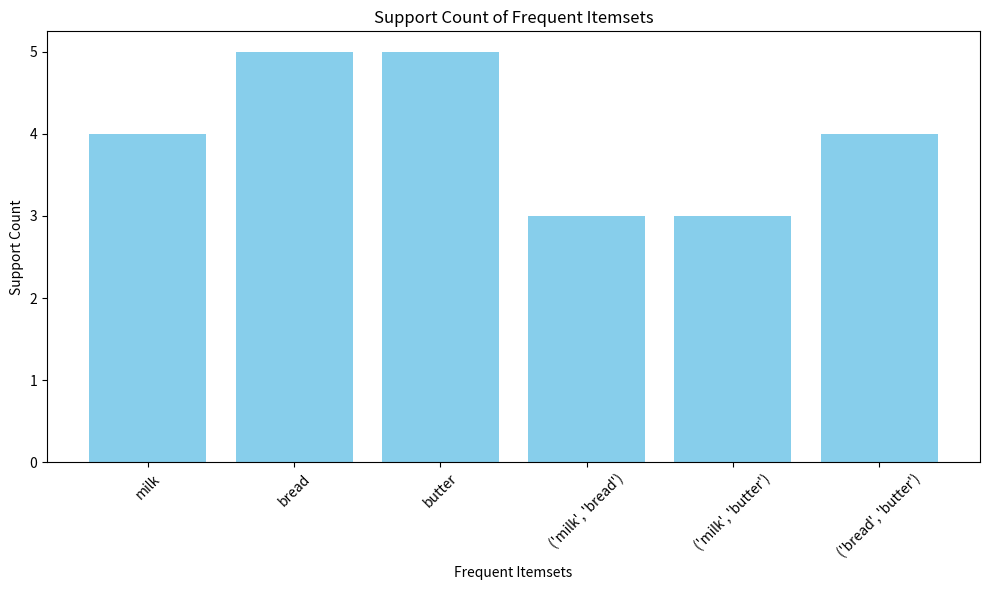

Write Python code to recreate this figure.
from itertools import combinations
import matplotlib.pyplot as plt

# Function to get frequent 1-itemsets
def get_frequent_itemsets(transactions, min_support):
    itemsets = {}
    for transaction in transactions:
        for item in transaction:
            if item in itemsets:
                itemsets[item] += 1
            else:
                itemsets[item] = 1
    frequent_itemsets = {item: support for item, support in itemsets.items() if support >= min_support}
    return frequent_itemsets

# Function to generate candidate k-itemsets
def get_candidate_itemsets(frequent_itemsets, k):
    candidates = []
    frequent_items = list(frequent_itemsets.keys())
    for combination in combinations(frequent_items, k):
        candidates.append(combination)
    return candidates

# Apriori algorithm implementation
def apriori(transactions, min_support):
    k = 1
    frequent_itemsets = get_frequent_itemsets(transactions, min_support)
    all_frequent_itemsets = [frequent_itemsets]
    
    while frequent_itemsets:
        k += 1
        candidates = get_candidate_itemsets(frequent_itemsets, k)
        candidate_supports = {candidate: 0 for candidate in candidates}
        
        for transaction in transactions:
            for candidate in candidates:
                if set(candidate).issubset(set(transaction)):
                    candidate_supports[candidate] += 1
                    
        frequent_itemsets = {
            itemset: support for itemset, support in candidate_supports.items()
            if support >= min_support
        }
        
        if frequent_itemsets:
            all_frequent_itemsets.append(frequent_itemsets)
    
    return all_frequent_itemsets

# Sample transactions
transactions = [
    ['milk', 'bread', 'butter'],
    ['bread', 'butter'],
    ['milk', 'bread'],
    ['milk', 'butter'],
    ['bread', 'butter'],
    ['milk', 'bread', 'butter']
]

# Minimum support count
min_support = 2

# Run Apriori algorithm
frequent_itemsets = apriori(transactions, min_support)

# Print results
for level, itemsets in enumerate(frequent_itemsets, start=1):
    print(f"\nFrequent {level}-itemsets:")
    for itemset, support in itemsets.items():
        print(f"{itemset}: {support}")

# Prepare data for bar plot
support_data = []
labels = []
for itemsets in frequent_itemsets:
    for itemset, support in itemsets.items():
        support_data.append(support)
        labels.append(str(itemset))

# Plotting
plt.figure(figsize=(10, 6))
plt.bar(labels, support_data, color='skyblue')
plt.xlabel('Frequent Itemsets')
plt.ylabel('Support Count')
plt.title('Support Count of Frequent Itemsets')
plt.xticks(rotation=45)
plt.tight_layout()
plt.show()
